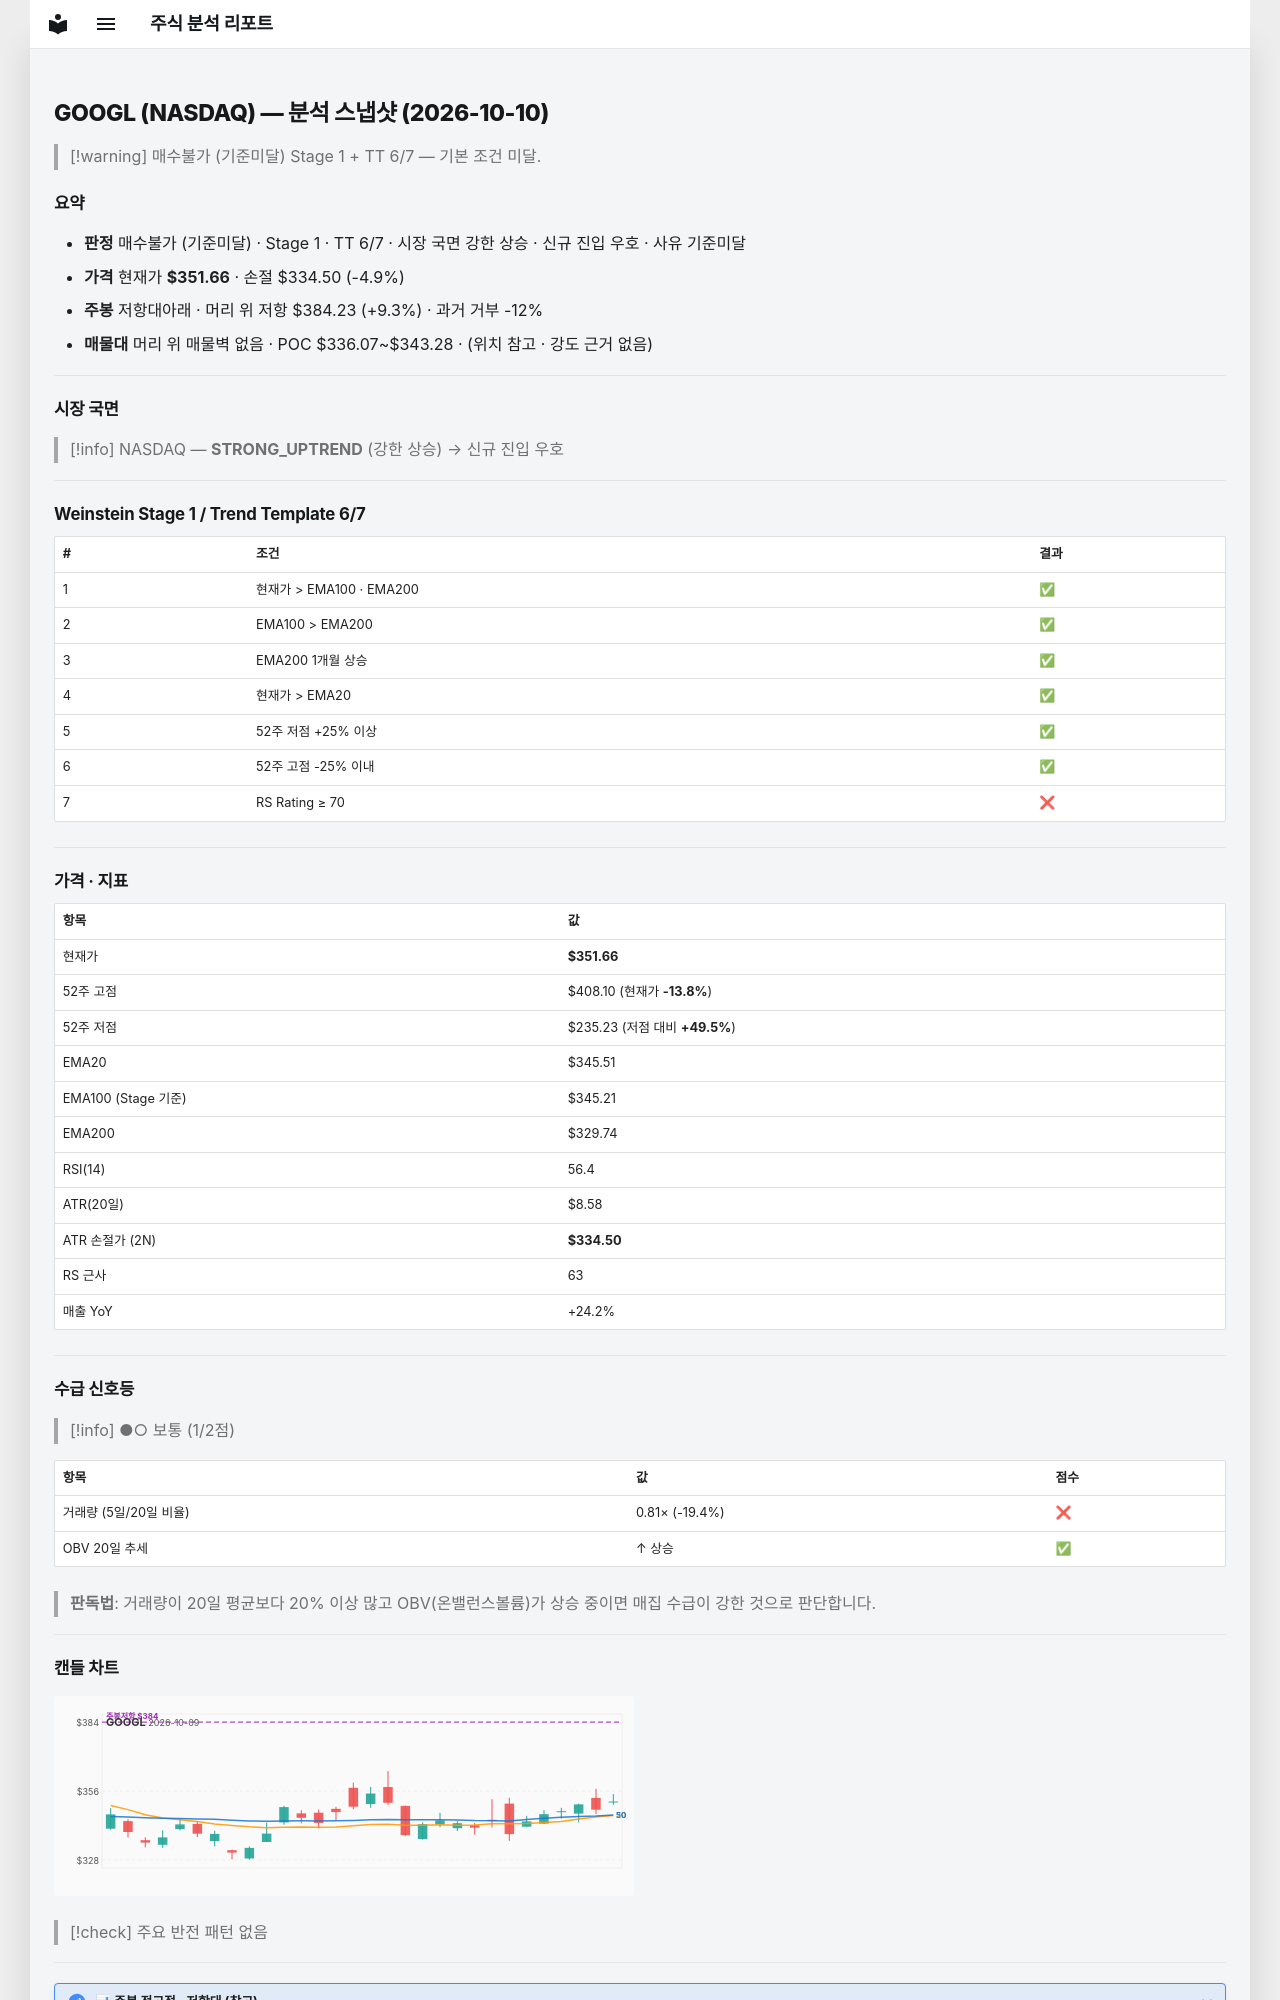

repository: soloandco/stock-reports · page: snapshots/GOOGL-2026-10-10/index.html · generator: mkdocs

---
type: analysis-snapshot
title: GOOGL 분석 스냅샷
ticker: GOOGL
market: NASDAQ
created: 2026-10-10
updated: 2026-10-10
bar-date: 2026-10-09
verdict: 매수불가
verdict-reason: 기준미달
real-rr: 1.90
sma50-gap-pct: 1.8
weekly-position: 저항대아래
weekly-overhead-price: 384.23
weekly-overhead-pct: 9.3
stage: 1
trend-template-score: 6
tt-max: 7
ma-set: ema-20-100-200
price: 351.6600036621094
stop-price: 334.4958364511711
market-regime: STRONG_UPTREND
supply-demand-score: 1/2
supply-demand-label: 보통
status: tracking
tags:
  - stock-agent
  - watchlist
  - GOOGL
  - analysis
related:
  - "[[analysis-template]]"
---

# GOOGL (NASDAQ) — 분석 스냅샷 (2026-10-10)

> [!warning] 매수불가 (기준미달)
> Stage 1 + TT 6/7 — 기본 조건 미달.

## 요약

- **판정** 매수불가 (기준미달) · Stage 1 · TT 6/7 · 시장 국면 강한 상승 · 신규 진입 우호 · 사유 기준미달
- **가격** 현재가 **$351.66** · 손절 $334.50 (-4.9%)
- **주봉** 저항대아래 · 머리 위 저항 $384.23 (+9.3%) · 과거 거부 -12%
- **매물대** 머리 위 매물벽 없음 · POC $336.07~$343.28 · (위치 참고 · 강도 근거 없음)

---

## 시장 국면

> [!info] NASDAQ — **STRONG_UPTREND** (강한 상승) → 신규 진입 우호

---

## Weinstein Stage 1 / Trend Template 6/7

| # | 조건 | 결과 |
|---|------|------|
| 1 | 현재가 > EMA100 · EMA200 | ✅ |
| 2 | EMA100 > EMA200 | ✅ |
| 3 | EMA200 1개월 상승 | ✅ |
| 4 | 현재가 > EMA20 | ✅ |
| 5 | 52주 저점 +25% 이상 | ✅ |
| 6 | 52주 고점 -25% 이내 | ✅ |
| 7 | RS Rating ≥ 70 | ❌ |

---

## 가격 · 지표

| 항목 | 값 |
|------|---|
| 현재가 | **$351.66** |
| 52주 고점 | $408.10 (현재가 **-13.8%**) |
| 52주 저점 | $235.23 (저점 대비 **+49.5%**) |
| EMA20 | $345.51 |
| EMA100 (Stage 기준) | $345.21 |
| EMA200 | $329.74 |
| RSI(14) | 56.4 |
| ATR(20일) | $8.58 |
| ATR 손절가 (2N) | **$334.50** |
| RS 근사 | 63 |
| 매출 YoY | +24.2% |

---
## 수급 신호등

> [!info] ●○ 보통 (1/2점)

| 항목 | 값 | 점수 |
|------|------|------|
| 거래량 (5일/20일 비율) | 0.81× (-19.4%) | ❌ |
| OBV 20일 추세 | ↑ 상승 | ✅ |

> **판독법**: 거래량이 20일 평균보다 20% 이상 많고 OBV(온밸런스볼륨)가 상승 중이면 매집 수급이 강한 것으로 판단합니다.

---
